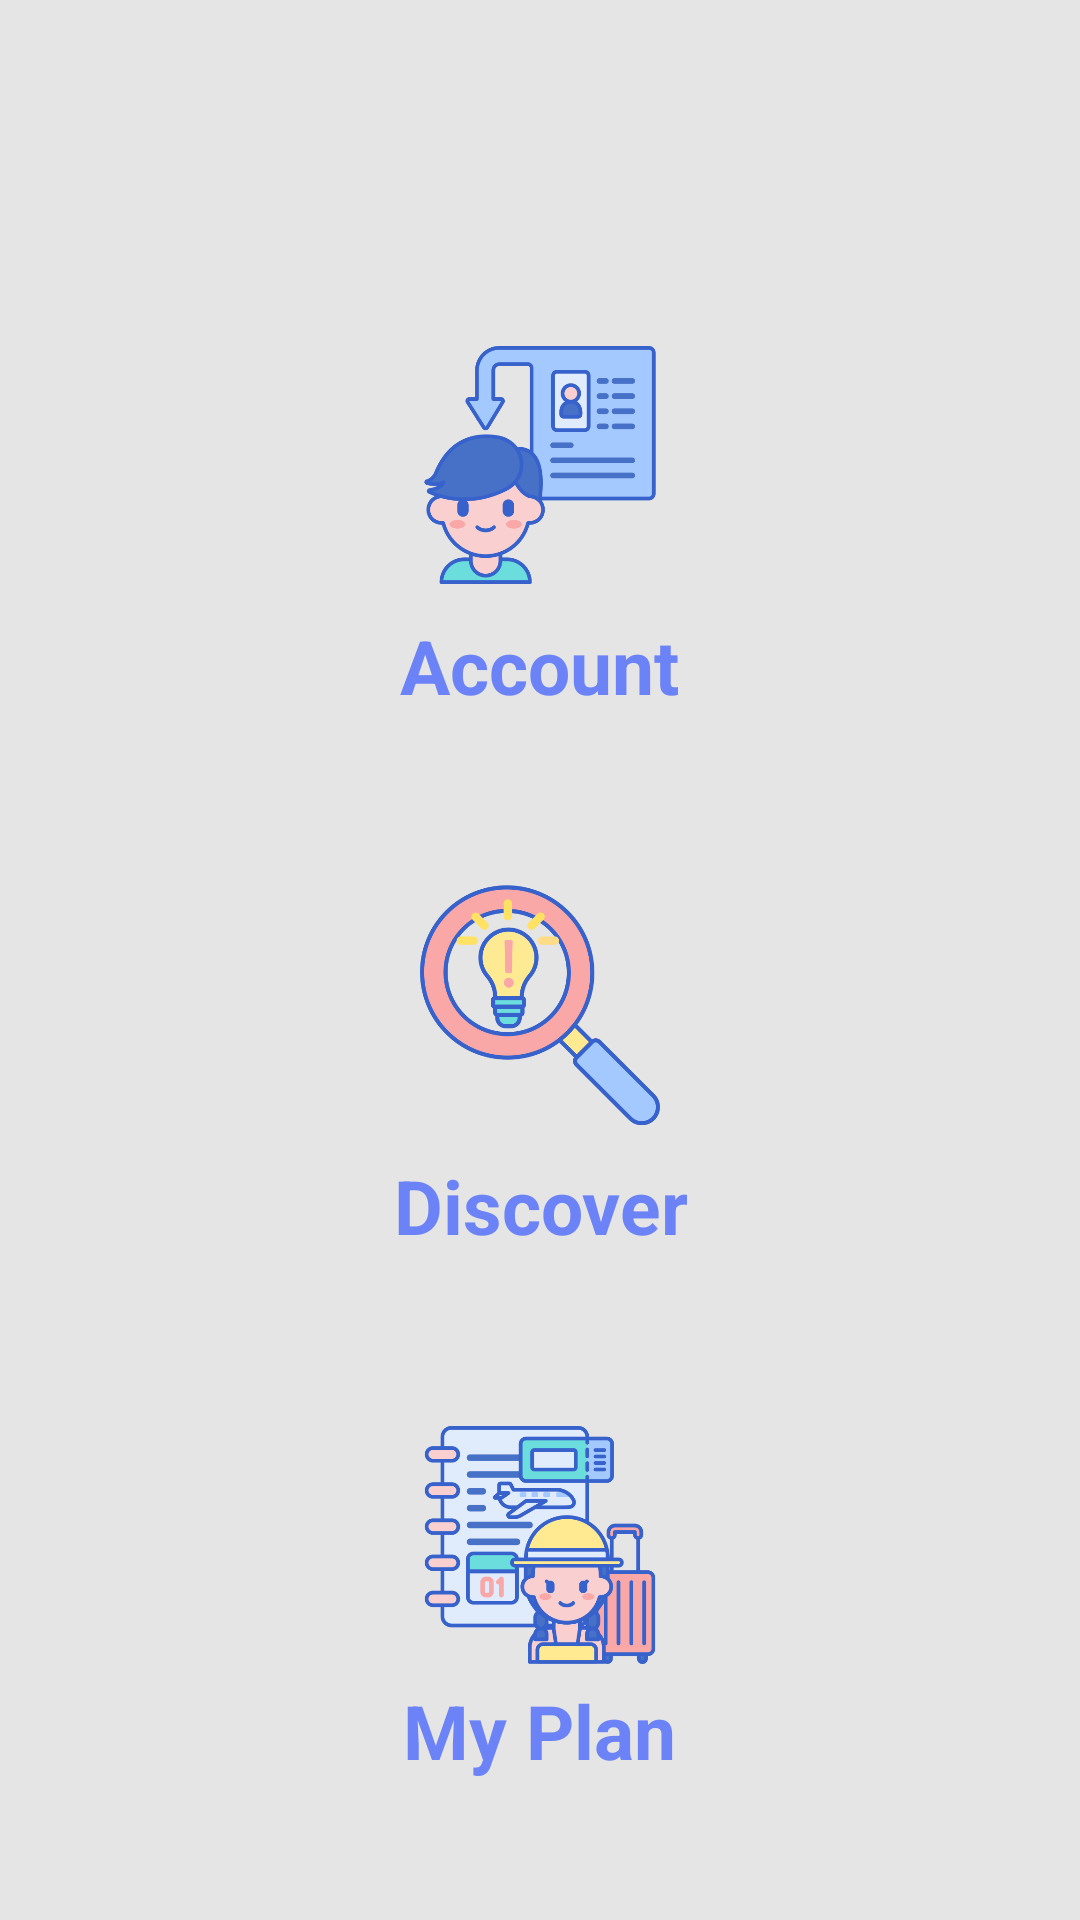

Here is an Android app screen rendered from its layout file. Give the layout XML and the strings, colors and styles it references.
<!-- AndroidManifest.xml: activity theme Theme.MainProfile -->
<!-- res/layout/activity_main.xml -->
<?xml version="1.0" encoding="utf-8"?>
<RelativeLayout xmlns:android="http://schemas.android.com/apk/res/android"
    android:layout_width="match_parent"
    android:layout_height="match_parent"
    android:background="#4DAAAAAA"
    android:orientation="vertical">

    <RelativeLayout
        android:id="@+id/layout1"
        android:layout_width="match_parent"
        android:layout_height="wrap_content"
        android:layout_marginTop="5dp"
        android:layout_centerHorizontal="true">

        <RelativeLayout
            android:layout_centerHorizontal="true"
            android:id="@+id/relativelayout3"
            android:layout_width="350dp"
            android:layout_height="160dp"
            android:layout_marginTop="90dp"
            android:layout_marginStart="10dp"
            android:layout_marginEnd="10dp"
            android:layout_marginBottom="10dp"
            android:background="@drawable/background">

            <ImageView
                android:id="@+id/img3"
                android:layout_width="80dp"
                android:layout_height="80dp"
                android:layout_marginTop="20dp"
                android:layout_marginStart="20dp"
                android:layout_centerHorizontal="true"
                android:src="@drawable/imguseraccount"/>

            <TextView
                android:id="@+id/textView3"
                android:layout_below="@+id/img3"
                android:layout_width="wrap_content"
                android:layout_height="wrap_content"
                android:layout_marginTop="10dp"
                android:layout_marginStart="20dp"
                android:layout_marginEnd="20dp"
                android:text="Account"
                android:textColor="@color/main"
                android:textStyle="bold"
                android:textSize="25sp"
                android:textAlignment="center"
                android:layout_centerHorizontal="true"/>

        </RelativeLayout>

        <RelativeLayout
            android:id="@+id/relativelayout1"
            android:layout_centerHorizontal="true"
            android:layout_marginTop="10dp"
            android:layout_below="@id/relativelayout3"
            android:layout_width="350dp"
            android:layout_height="160dp"
            android:layout_marginStart="10dp"
            android:layout_marginEnd="10dp"
            android:background="@drawable/background">

            <ImageView
                android:id="@+id/img1"
                android:layout_width="80dp"
                android:layout_height="80dp"
                android:layout_marginTop="20dp"
                android:layout_marginStart="20dp"
                android:layout_centerHorizontal="true"
                android:src="@drawable/imgdiscover"/>

            <TextView
                android:id="@+id/textView1"
                android:layout_below="@+id/img1"
                android:layout_width="wrap_content"
                android:layout_height="wrap_content"
                android:layout_marginTop="10dp"
                android:layout_marginStart="20dp"
                android:layout_marginEnd="20dp"
                android:text="Discover"
                android:textColor="@color/main"
                android:textStyle="bold"
                android:textSize="25sp"
                android:textAlignment="center"
                android:layout_centerHorizontal="true"/>

        </RelativeLayout>

        <RelativeLayout
            android:id="@+id/relativelayout2"
            android:layout_centerHorizontal="true"
            android:layout_below="@id/relativelayout1"
            android:layout_width="350dp"
            android:layout_height="160dp"
            android:layout_marginTop="20dp"
            android:layout_marginStart="10dp"
            android:layout_marginEnd="10dp"
            android:background="@drawable/background">

            <ImageView
                android:id="@+id/img7"
                android:layout_width="80dp"
                android:layout_height="80dp"
                android:layout_marginTop="20dp"
                android:layout_marginStart="20dp"
                android:layout_centerHorizontal="true"
                android:src="@drawable/imgmyplan"/>

            <TextView
                android:id="@+id/textView6"
                android:layout_below="@+id/img7"
                android:layout_width="wrap_content"
                android:layout_height="wrap_content"
                android:layout_marginTop="5dp"
                android:layout_centerHorizontal="true"
                android:text="My Plan"
                android:textColor="@color/main"
                android:textStyle="bold"
                android:textSize="25sp"
                android:textAlignment="center"/>

        </RelativeLayout>

    </RelativeLayout>

</RelativeLayout>
<!-- resources referenced by this layout -->
<resources>
  <color name="main">#6C83F8</color>
  <!-- drawable imgdiscover: png bitmap (drawable-v24, 34423 bytes) -->
  <!-- drawable imgmyplan: png bitmap (drawable-v24, 35550 bytes) -->
  <!-- drawable imguseraccount: png bitmap (drawable-v24, 28902 bytes) -->
  <style name="Theme.MainProfile" parent="Theme.MaterialComponents.DayNight.DarkActionBar">
          
          <item name="colorPrimary">@color/purple_500</item>
          <item name="colorPrimaryVariant">@color/purple_700</item>
          <item name="colorOnPrimary">@color/white</item>
          
          <item name="colorSecondary">@color/teal_200</item>
          <item name="colorSecondaryVariant">@color/teal_700</item>
          <item name="colorOnSecondary">@color/black</item>
          
          <item name="android:statusBarColor" tools:targetApi="l">?attr/colorPrimaryVariant</item>
          
      </style>
  <color name="purple_500">#3F51B5</color>
  <color name="purple_700">#6C83F8</color>
  <color name="white">#FFFFFFFF</color>
  <color name="teal_200">#FF03DAC5</color>
  <color name="teal_700">#FF018786</color>
  <color name="black">#FF000000</color>
</resources>
